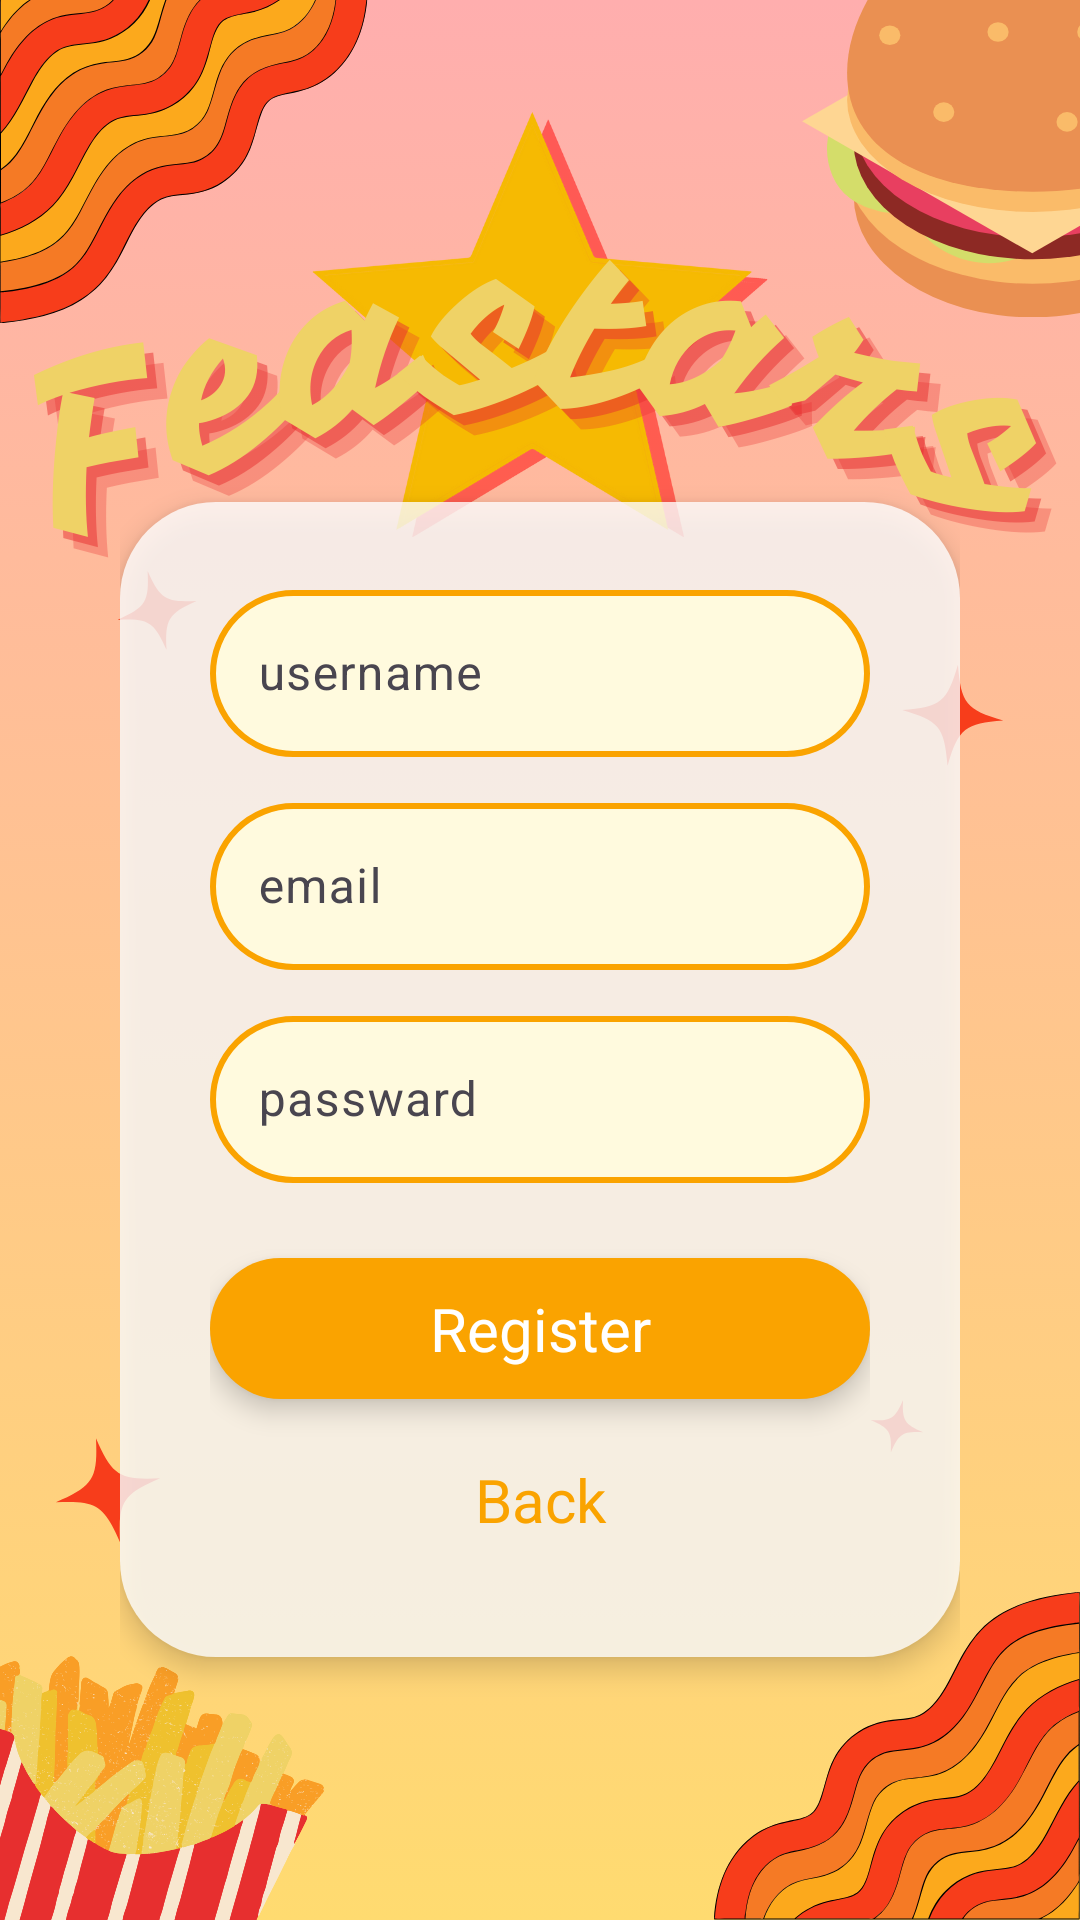

The Android layout XML behind this screen, and the referenced resources:
<!-- AndroidManifest.xml: application theme Theme.FEASTARfeed -->
<!-- res/layout/activity_register.xml -->
<LinearLayout xmlns:android="http://schemas.android.com/apk/res/android"
    xmlns:app="http://schemas.android.com/apk/res-auto"
    xmlns:tools="http://schemas.android.com/tools"
    android:layout_width="match_parent"
    android:layout_height="match_parent"
    android:orientation="vertical"
    android:gravity="center"
    android:padding="40dp"
    tools:context=".Register"
    android:background="@drawable/login_bkg">

    <androidx.constraintlayout.widget.ConstraintLayout
        android:layout_width="match_parent"
        android:layout_height="wrap_content"
        android:background="@drawable/layout_bkg_4"
        android:paddingHorizontal="30dp"
        android:paddingVertical="24dp"
        android:elevation="5dp"
        android:layout_marginTop="80dp">

        <com.google.android.material.textfield.TextInputLayout
            android:layout_marginVertical="5dp"
            android:id="@+id/loginName"
            app:layout_constraintTop_toBottomOf="@id/loginEmail"
            app:layout_constraintStart_toStartOf="parent"
            app:layout_constraintEnd_toEndOf="parent"
            app:layout_constraintBottom_toTopOf="@id/loginEmail"
            android:layout_width="match_parent"
            android:layout_height="wrap_content">

            <com.google.android.material.textfield.TextInputEditText
                android:background="@drawable/button_design"
                android:hint="username"
                android:id="@+id/username"
                android:layout_width="match_parent"
                android:layout_height="wrap_content"
                android:imeOptions="actionDone"/>

        </com.google.android.material.textfield.TextInputLayout>

        <com.google.android.material.textfield.TextInputLayout
            android:layout_marginVertical="5dp"
            android:id="@+id/loginEmail"
            app:layout_constraintTop_toBottomOf="@id/loginName"
            app:layout_constraintStart_toStartOf="parent"
            app:layout_constraintEnd_toEndOf="parent"
            app:layout_constraintBottom_toTopOf="@id/loginPswd"
            android:layout_width="match_parent"
            android:layout_height="wrap_content">

            <com.google.android.material.textfield.TextInputEditText
                android:background="@drawable/button_design"
                android:hint="email"
                android:id="@+id/email"
                android:layout_width="match_parent"
                android:layout_height="wrap_content"
                android:imeOptions="actionDone"/>

        </com.google.android.material.textfield.TextInputLayout>

        <com.google.android.material.textfield.TextInputLayout
            android:layout_marginVertical="5dp"
            android:id="@+id/loginPswd"
            app:layout_constraintTop_toBottomOf="@id/loginEmail"
            app:layout_constraintStart_toStartOf="parent"
            app:layout_constraintEnd_toEndOf="parent"
            app:layout_constraintBottom_toTopOf="@id/con1"
            android:layout_width="match_parent"
            android:layout_height="wrap_content">

            <com.google.android.material.textfield.TextInputEditText
                android:background="@drawable/button_design"
                android:id="@+id/password"
                android:hint="passward"
                android:layout_width="match_parent"
                android:layout_height="wrap_content"
                android:inputType="textPassword"
                android:imeOptions="actionDone" />
        </com.google.android.material.textfield.TextInputLayout>

        <androidx.constraintlayout.widget.ConstraintLayout
            android:layout_marginTop="20dp"
            android:layout_marginBottom="5dp"
            android:id="@+id/con1"
            app:layout_constraintTop_toBottomOf="@id/loginPswd"
            app:layout_constraintStart_toStartOf="parent"
            app:layout_constraintEnd_toEndOf="parent"
            app:layout_constraintBottom_toTopOf="@id/con2"
            android:layout_width="match_parent"
            android:layout_height="wrap_content"
            android:background="@drawable/button_popup"
            android:elevation="5dp">

            <TextView
                app:layout_constraintTop_toTopOf="parent"
                app:layout_constraintStart_toStartOf="parent"
                app:layout_constraintEnd_toEndOf="parent"
                app:layout_constraintBottom_toBottomOf="parent"
                android:id="@+id/button_register"
                android:layout_width="match_parent"
                android:layout_height="wrap_content"
                android:text="Register"
                android:textSize="20dp"
                android:textAlignment="center"
                android:textColor="@color/white"
                android:padding="10dp"
                />

        </androidx.constraintlayout.widget.ConstraintLayout>

        <androidx.constraintlayout.widget.ConstraintLayout
            android:layout_marginVertical="5dp"
            android:id="@+id/con2"
            app:layout_constraintTop_toBottomOf="@id/con1"
            app:layout_constraintStart_toStartOf="parent"
            app:layout_constraintEnd_toEndOf="parent"
            app:layout_constraintBottom_toBottomOf="parent"
            android:layout_width="match_parent"
            android:layout_height="wrap_content">

            <TextView
                app:layout_constraintTop_toTopOf="parent"
                app:layout_constraintStart_toStartOf="parent"
                app:layout_constraintEnd_toEndOf="parent"
                app:layout_constraintBottom_toBottomOf="parent"
                android:id="@+id/loginNow"
                android:text="Back"
                android:layout_width="match_parent"
                android:layout_height="wrap_content"
                android:textSize="20sp"
                android:padding="10dp"
                android:textColor="@color/topic"
                android:textAlignment="center"/>

        </androidx.constraintlayout.widget.ConstraintLayout>

    </androidx.constraintlayout.widget.ConstraintLayout>



</LinearLayout>
<!-- resources referenced by this layout -->
<resources>
  <color name="topic">#FAA300</color>
  <color name="white">#FFFFFFFF</color>
  <!-- drawable button_design (drawable) -->
  <?xml version="1.0" encoding="utf-8"?>
  <selector xmlns:android="http://schemas.android.com/apk/res/android">
      <item>
          <shape android:shape="rectangle">
              <solid android:color="@color/topic_5"/>
              <corners android:radius="50sp"/>
              <stroke android:color="#FAA300" android:width="2dp"/>
          </shape>
      </item>
  
  </selector>
  <!-- drawable button_popup (drawable) -->
  <?xml version="1.0" encoding="utf-8"?>
  <shape xmlns:android="http://schemas.android.com/apk/res/android">
  
      <solid android:color="@color/topic"/>
      <corners android:radius="50dp"/>
  
  </shape>
  <!-- drawable layout_bkg_4 (drawable) -->
  <?xml version="1.0" encoding="utf-8"?>
  <selector xmlns:android="http://schemas.android.com/apk/res/android">
      <item>
          <shape android:shape="rectangle">
              <solid android:color="#CBFFFFFF"/>
              <corners android:radius="32sp"/>
              <stroke/>
          </shape>
      </item>
  
  </selector>
  <!-- drawable login_bkg: png bitmap (drawable, 255146 bytes) -->
  <style name="Theme.FEASTARfeed" parent="Base.Theme.FEASTARfeed" />
  <color name="topic_5">#FFFADE</color>
  <style name="Base.Theme.FEASTARfeed" parent="Theme.Material3.DayNight.NoActionBar">
          
          
      </style>
</resources>
